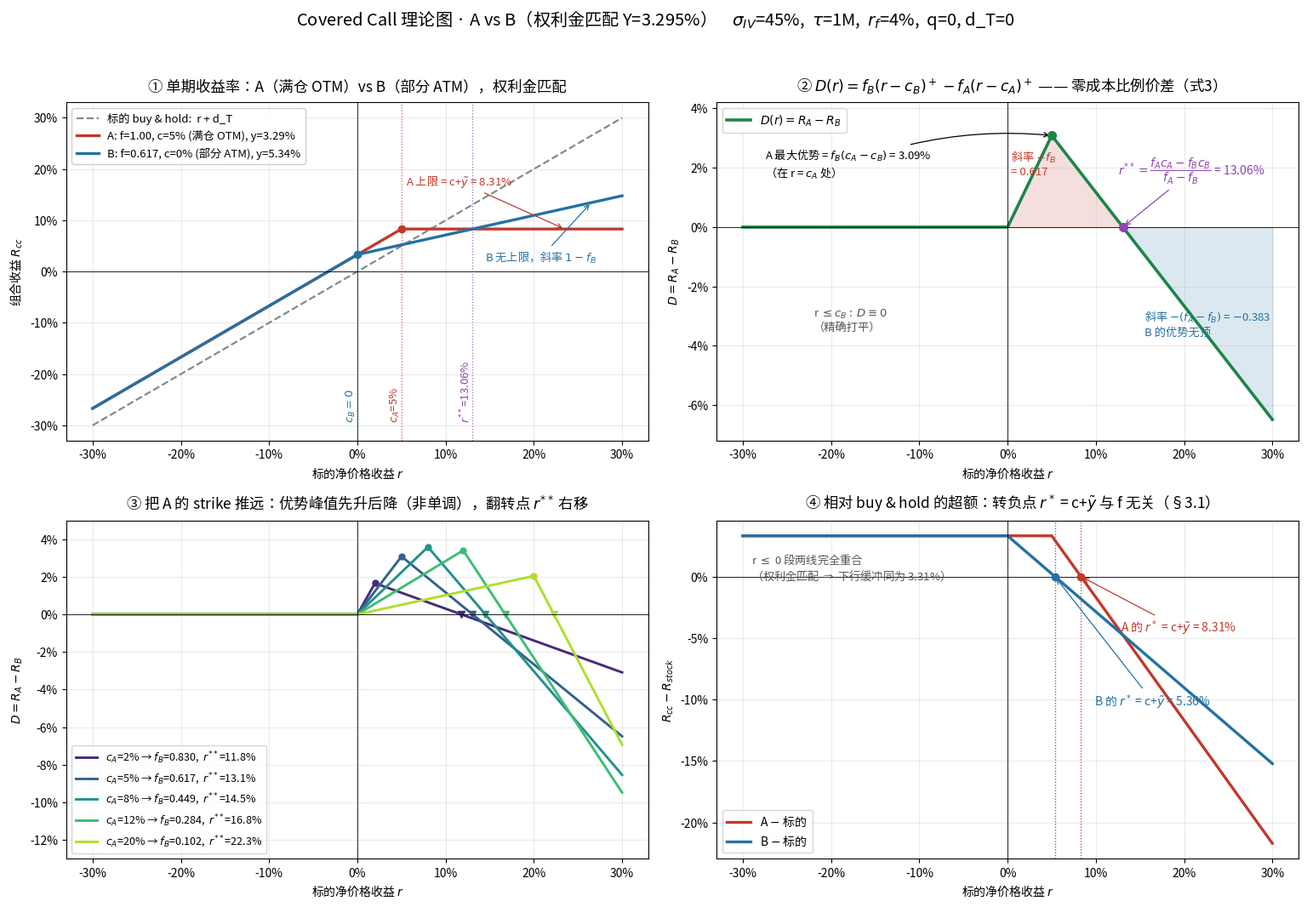

The matplotlib source for this figure: (Note: this script raises an exception after producing the figure.)
# -*- coding: utf-8 -*-
"""
理论图：A vs B(权利金匹配) 的收益率对比 与 D(r)=R_A-R_B 的形状
公式来源: 00_theory_derivation_zh.md  §1.2 (1b) / §3.1 / §3.3 式(3)(4)
    R_cc(f,c) = (1-f)r + f*min(r,c) + f*y(c)*e^{r_f tau} + d_T
    D(r)      = f_B (r-c_B)^+ - f_A (r-c_A)^+          <- 零成本比例价差
    r**       = (f_A c_A - f_B c_B) / (f_A - f_B)
"""
from pathlib import Path

import numpy as np
from scipy.stats import norm
import matplotlib
matplotlib.use("Agg")
import matplotlib.pyplot as plt
from matplotlib.ticker import PercentFormatter

plt.rcParams["font.sans-serif"] = [
    "PingFang SC", "Arial Unicode MS", "Noto Sans CJK JP", "DejaVu Sans"
]
plt.rcParams["font.family"] = "sans-serif"
plt.rcParams["mathtext.fontset"] = "dejavusans"
plt.rcParams["axes.unicode_minus"] = False

# ---------- 参数（与 00_theory_derivation_zh.md §3.1 数值算例一致） ----------
SIG, TAU, RF = 0.45, 1/12, 0.04
Q_ANNUAL, D_T = 0.0, 0.0       # toy：q 仅用于定价；收益使用单期股息 d_T

def call_yield(c, sig=SIG, tau=TAU, rf=RF, q_annual=Q_ANNUAL):
    """BS 单位 spot 权利金率 y(c), k = 1+c"""
    k = 1.0 + c
    d1 = (-np.log(k) + (rf - q_annual + 0.5*sig**2)*tau) / (sig*np.sqrt(tau))
    d2 = d1 - sig*np.sqrt(tau)
    return np.exp(-q_annual*tau)*norm.cdf(d1) - k*np.exp(-rf*tau)*norm.cdf(d2)

def R_cc(r, f, c):
    return (1-f)*r + f*np.minimum(r, c) + f*call_yield(c)*np.exp(RF*TAU) + D_T

def D_exact(r, fA, cA, fB, cB):
    """式(3)。仅当权利金匹配时 D = R_A - R_B"""
    return fB*np.maximum(r-cB, 0) - fA*np.maximum(r-cA, 0)

def r_star_star(fA, cA, fB, cB):
    return (fA*cA - fB*cB) / (fA - fB)

# ---------- 基准 A / B ----------
cA, fA = 0.05, 1.00          # A: 满仓 5% OTM (Income family)
cB      = 0.00               # B: ATM
yA, yB  = call_yield(cA), call_yield(cB)
fB      = fA*yA/yB           # 权利金匹配 f_A y(c_A) = f_B y(c_B)
Y       = fA*yA
yt      = np.exp(RF*TAU)     # e^{r_f tau}
r_ss    = r_star_star(fA, cA, fB, cB)
r_st    = cA + yA*yt         # §3.1 相对标的转负点 (A, f=1)

r = np.linspace(-0.30, 0.30, 1201)
CA, CB, CS = "#c0392b", "#2471a3", "#7f8c8d"

fig, axes = plt.subplots(2, 2, figsize=(15.5, 11))
pf = PercentFormatter(1.0, decimals=0)

# ===== 图1: 收益率对比 =====
ax = axes[0, 0]
ax.plot(r, r+D_T, color=CS, lw=1.6, ls="--", label="标的 buy & hold:  r + d_T")
ax.plot(r, R_cc(r, fA, cA), color=CA, lw=2.4,
        label=f"A: f={fA:.2f}, c={cA:.0%} (满仓 OTM), y={yA:.2%}")
ax.plot(r, R_cc(r, fB, cB), color=CB, lw=2.4,
        label=f"B: f={fB:.3f}, c=0% (部分 ATM), y={yB:.2%}")
ax.axhline(0, color="k", lw=.6); ax.axvline(0, color="k", lw=.6)
for x, lab, col in [(cB, "$c_B=0$", CB), (cA, "$c_A$=5%", CA),
                    (r_ss, f"$r^{{**}}$={r_ss:.2%}", "#8e44ad")]:
    ax.axvline(x, color=col, lw=.9, ls=":", alpha=.8)
    ax.text(x, -0.295, lab, color=col, fontsize=9.5,
            rotation=90, va="bottom", ha="right")
ax.plot([cA], [R_cc(cA, fA, cA)], "o", color=CA, ms=6)
ax.plot([cB], [R_cc(cB, fB, cB)], "o", color=CB, ms=6)
ax.annotate(f"A 上限 = c+$\\tilde{{y}}$ = {cA+yA*yt:.2%}", xy=(0.235, cA+yA*yt),
            xytext=(0.055, cA+yA*yt+0.085), color=CA, fontsize=9.5,
            arrowprops=dict(arrowstyle="->", color=CA, lw=.9))
ax.annotate("B 无上限，斜率 $1-f_B$", xy=(0.265, R_cc(0.265, fB, cB)),
            xytext=(0.145, R_cc(0.265, fB, cB)-0.115), color=CB, fontsize=9.5,
            arrowprops=dict(arrowstyle="->", color=CB, lw=.9))
ax.set_title("① 单期收益率：A（满仓 OTM）vs B（部分 ATM），权利金匹配", fontsize=12.5, pad=10)
ax.set_xlabel("标的净价格收益 $r$"); ax.set_ylabel("组合收益 $R_{cc}$")
ax.legend(loc="upper left", fontsize=9.5, framealpha=.95)
ax.xaxis.set_major_formatter(pf); ax.yaxis.set_major_formatter(pf)
ax.grid(alpha=.25)

# ===== 图2: D(r) =====
ax = axes[0, 1]
d = D_exact(r, fA, cA, fB, cB)
ax.plot(r, d, color="#1e8449", lw=2.6, label="$D(r)=R_A-R_B$")
ax.fill_between(r, 0, d, where=d >= 0, color=CA, alpha=.16)
ax.fill_between(r, 0, d, where=d < 0, color=CB, alpha=.16)
ax.axhline(0, color="k", lw=.6); ax.axvline(0, color="k", lw=.6)
Dmax = fB*(cA-cB)
ax.plot([cA], [Dmax], "o", color="#1e8449", ms=7, zorder=5)
ax.annotate("A 最大优势 = $f_B(c_A-c_B)$ = %.2f%%\n（在 r = $c_A$ 处）" % (Dmax*100),
            xy=(cA, Dmax), xytext=(-0.275, Dmax-0.004), fontsize=9.5, va="top",
            arrowprops=dict(arrowstyle="->", lw=.9,
                            connectionstyle="arc3,rad=-0.12")) 
ax.plot([r_ss], [0], "o", color="#8e44ad", ms=7, zorder=5)
ax.annotate("$r^{**}=\\dfrac{f_Ac_A-f_Bc_B}{f_A-f_B}$ = %.2f%%" % (r_ss*100),
            xy=(r_ss, 0), xytext=(r_ss-0.005, 0.0175), fontsize=10, color="#8e44ad",
            arrowprops=dict(arrowstyle="->", color="#8e44ad", lw=.9))
ax.text(-0.22, -0.035, "r $\\leq c_B$ :  $D\\equiv 0$\n（精确打平）", fontsize=9.5, color="#555")
ax.text(0.155, -0.028, "斜率 $-(f_A-f_B)$ = $-$%.3f\nB 的优势无顶" % (fA-fB),
        fontsize=9.5, color=CB, va="top")
ax.text(0.004, 0.0175, "斜率 $+f_B$\n= %.3f" % fB, fontsize=9.5, color=CA)
ax.set_ylim(-0.072, 0.042)
ax.set_title("② $D(r)=f_B(r-c_B)^+-f_A(r-c_A)^+$ —— 零成本比例价差（式3）",
             fontsize=12.5, pad=10)
ax.set_xlabel("标的净价格收益 $r$"); ax.set_ylabel("$D=R_A-R_B$")
ax.legend(loc="upper left", fontsize=10)
ax.xaxis.set_major_formatter(pf); ax.yaxis.set_major_formatter(pf)
ax.grid(alpha=.25)

# ===== 图3: D(r) 随 c_A 变化（B 恒为权利金匹配的 ATM） =====
ax = axes[1, 0]
cmap = plt.cm.viridis(np.linspace(.12, .88, 5))
rows = []
for col, cA_i in zip(cmap, [0.02, 0.05, 0.08, 0.12, 0.20]):
    yA_i = call_yield(cA_i)
    fB_i = 1.0*yA_i/yB
    d_i  = D_exact(r, 1.0, cA_i, fB_i, cB)
    rss  = r_star_star(1.0, cA_i, fB_i, cB)
    ax.plot(r, d_i, color=col, lw=2.1,
            label=f"$c_A$={cA_i:.0%} → $f_B$={fB_i:.3f},  $r^{{**}}$={rss:.1%}")
    ax.plot([cA_i], [fB_i*cA_i], "o", color=col, ms=5)
    ax.plot([rss], [0], "v", color=col, ms=6)
    rows.append((cA_i, yA_i, fB_i, fB_i*cA_i, rss))
ax.axhline(0, color="k", lw=.6); ax.axvline(0, color="k", lw=.6)
ax.set_title("③ 把 A 的 strike 推远：优势峰值先升后降（非单调），翻转点 $r^{**}$ 右移", fontsize=12.5, pad=10)
ax.set_xlabel("标的净价格收益 $r$"); ax.set_ylabel("$D=R_A-R_B$")
ax.legend(loc="lower left", fontsize=9)
ax.xaxis.set_major_formatter(pf); ax.yaxis.set_major_formatter(pf)
ax.set_ylim(-0.13, 0.05); ax.grid(alpha=.25)

# ===== 图4: 各自相对标的 =====
ax = axes[1, 1]
ax.plot(r, R_cc(r, fA, cA)-(r+D_T), color=CA, lw=2.4, label="A $-$ 标的")
ax.plot(r, R_cc(r, fB, cB)-(r+D_T), color=CB, lw=2.4, label="B $-$ 标的")
ax.axhline(0, color="k", lw=.6); ax.axvline(0, color="k", lw=.6)
for f_, c_, col, nm in [(fA, cA, CA, "A"), (fB, cB, CB, "B")]:
    rs = c_ + call_yield(c_)*yt
    ax.axvline(rs, color=col, lw=.9, ls=":")
    ax.plot([rs], [0], "o", color=col, ms=6)
    lab4 = "%s 的 $r^*$ = c+$\\tilde{y}$ = %.2f%%" % (nm, rs*100)
    ax.annotate(lab4, xy=(rs, 0), xytext=(rs+0.045, -0.045 if nm == "A" else -0.105),
                color=col, fontsize=10,
                arrowprops=dict(arrowstyle="->", color=col, lw=.9))
ax.text(-0.29, 0.020, "r $\\leq$ 0 段两线完全重合\n（权利金匹配 $\\Rightarrow$ 下行缓冲同为 %.2f%%）" % (Y*yt*100),
        fontsize=9.5, color="#555", va="top")
ax.set_title("④ 相对 buy & hold 的超额：转负点 $r^*$ = c+$\\tilde{y}$ 与 f 无关（§3.1）",
             fontsize=12.5, pad=10)
ax.set_xlabel("标的净价格收益 $r$"); ax.set_ylabel("$R_{cc}-R_{stock}$")
ax.legend(loc="lower left", fontsize=10)
ax.xaxis.set_major_formatter(pf); ax.yaxis.set_major_formatter(pf)
ax.grid(alpha=.25)

fig.suptitle("Covered Call 理论图 · A vs B（权利金匹配 Y=%.3f%%）    $\\sigma_{IV}$=%.0f%%,  $\\tau$=1M,  $r_f$=%.0f%%,  q=0, d_T=0" % (Y*100, SIG*100, RF*100),
             fontsize=14.5, y=0.985)
fig.tight_layout(rect=[0, 0.02, 1, 0.965])
out = Path(__file__).resolve().parent / "charts" / "00_theory_A_vs_B.png"
out.parent.mkdir(exist_ok=True)
fig.savefig(out, dpi=170)
fig.savefig(out.with_suffix(".pdf"))

# ---------- 数值自检（对账 md §3.3） ----------
print(f"y(cA)={yA:.4%}  y(0)={yB:.4%}  fB={fB:.4f}  Y={Y:.4%}")
print(f"A cap = c+yt = {cA+yA*yt:.4%}   r*(A) = {r_st:.4%}")
print(f"r** = {r_ss:.4%}   (md 记录 13.06%)")
print(f"D(cA) = {D_exact(cA,fA,cA,fB,cB):.4%}  (= fB*cA = {fB*cA:.4%})")
print(f"D(r**) = {D_exact(r_ss,fA,cA,fB,cB):.2e}")
chk = np.max(np.abs((R_cc(r,fA,cA)-R_cc(r,fB,cB)) - D_exact(r,fA,cA,fB,cB)))
print(f"max |(R_A-R_B) - D(r)| = {chk:.2e}   <- 权利金匹配下应为 0")
print("\ncA     y(cA)    fB      D_max    r**")
for a,b,c,d,e in rows: print(f"{a:5.0%} {b:7.3%} {c:7.3f} {d:7.3%} {e:7.2%}")
print("saved:", out)
